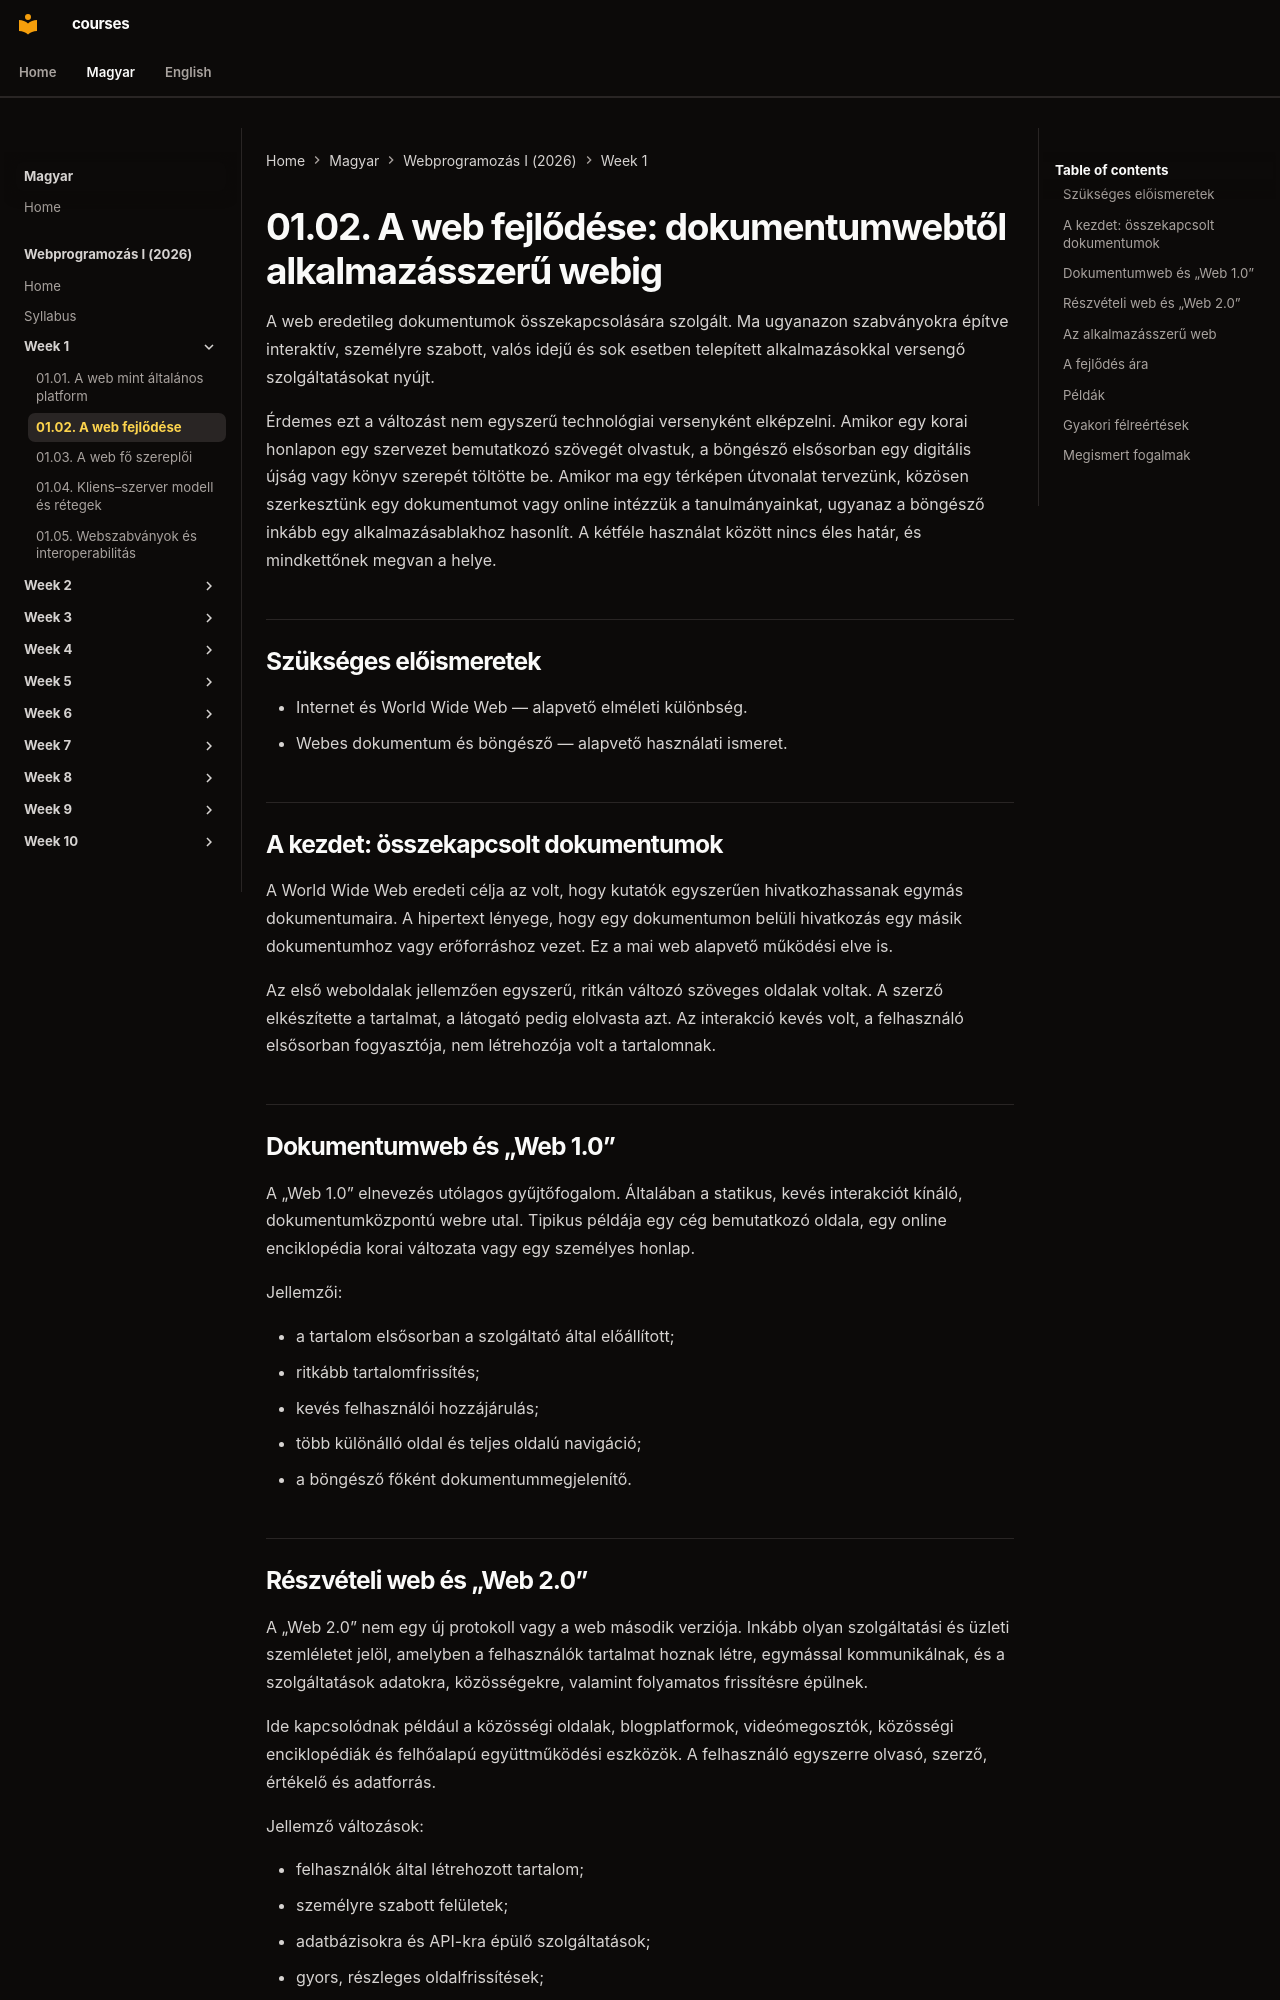

repository: laborci/courses · page: web-programming-1/hu/01-02-web-evolution/index.html · generator: mkdocs

# 01.02. A web fejlődése: dokumentumwebtől alkalmazásszerű webig

A web eredetileg dokumentumok összekapcsolására szolgált. Ma ugyanazon szabványokra építve interaktív, személyre szabott, valós idejű és sok esetben telepített alkalmazásokkal versengő szolgáltatásokat nyújt.

Érdemes ezt a változást nem egyszerű technológiai versenyként elképzelni. Amikor egy korai honlapon egy szervezet bemutatkozó szövegét olvastuk, a böngésző elsősorban egy digitális újság vagy könyv szerepét töltötte be. Amikor ma egy térképen útvonalat tervezünk, közösen szerkesztünk egy dokumentumot vagy online intézzük a tanulmányainkat, ugyanaz a böngésző inkább egy alkalmazásablakhoz hasonlít. A kétféle használat között nincs éles határ, és mindkettőnek megvan a helye.


## Szükséges előismeretek

- Internet és World Wide Web — alapvető elméleti különbség.
- Webes dokumentum és böngésző — alapvető használati ismeret.
## A kezdet: összekapcsolt dokumentumok

A World Wide Web eredeti célja az volt, hogy kutatók egyszerűen hivatkozhassanak egymás dokumentumaira. A hipertext lényege, hogy egy dokumentumon belüli hivatkozás egy másik dokumentumhoz vagy erőforráshoz vezet. Ez a mai web alapvető működési elve is.

Az első weboldalak jellemzően egyszerű, ritkán változó szöveges oldalak voltak. A szerző elkészítette a tartalmat, a látogató pedig elolvasta azt. Az interakció kevés volt, a felhasználó elsősorban fogyasztója, nem létrehozója volt a tartalomnak.

## Dokumentumweb és „Web 1.0”

A „Web 1.0” elnevezés utólagos gyűjtőfogalom. Általában a statikus, kevés interakciót kínáló, dokumentumközpontú webre utal. Tipikus példája egy cég bemutatkozó oldala, egy online enciklopédia korai változata vagy egy személyes honlap.

Jellemzői:

- a tartalom elsősorban a szolgáltató által előállított;
- ritkább tartalomfrissítés;
- kevés felhasználói hozzájárulás;
- több különálló oldal és teljes oldalú navigáció;
- a böngésző főként dokumentummegjelenítő.
